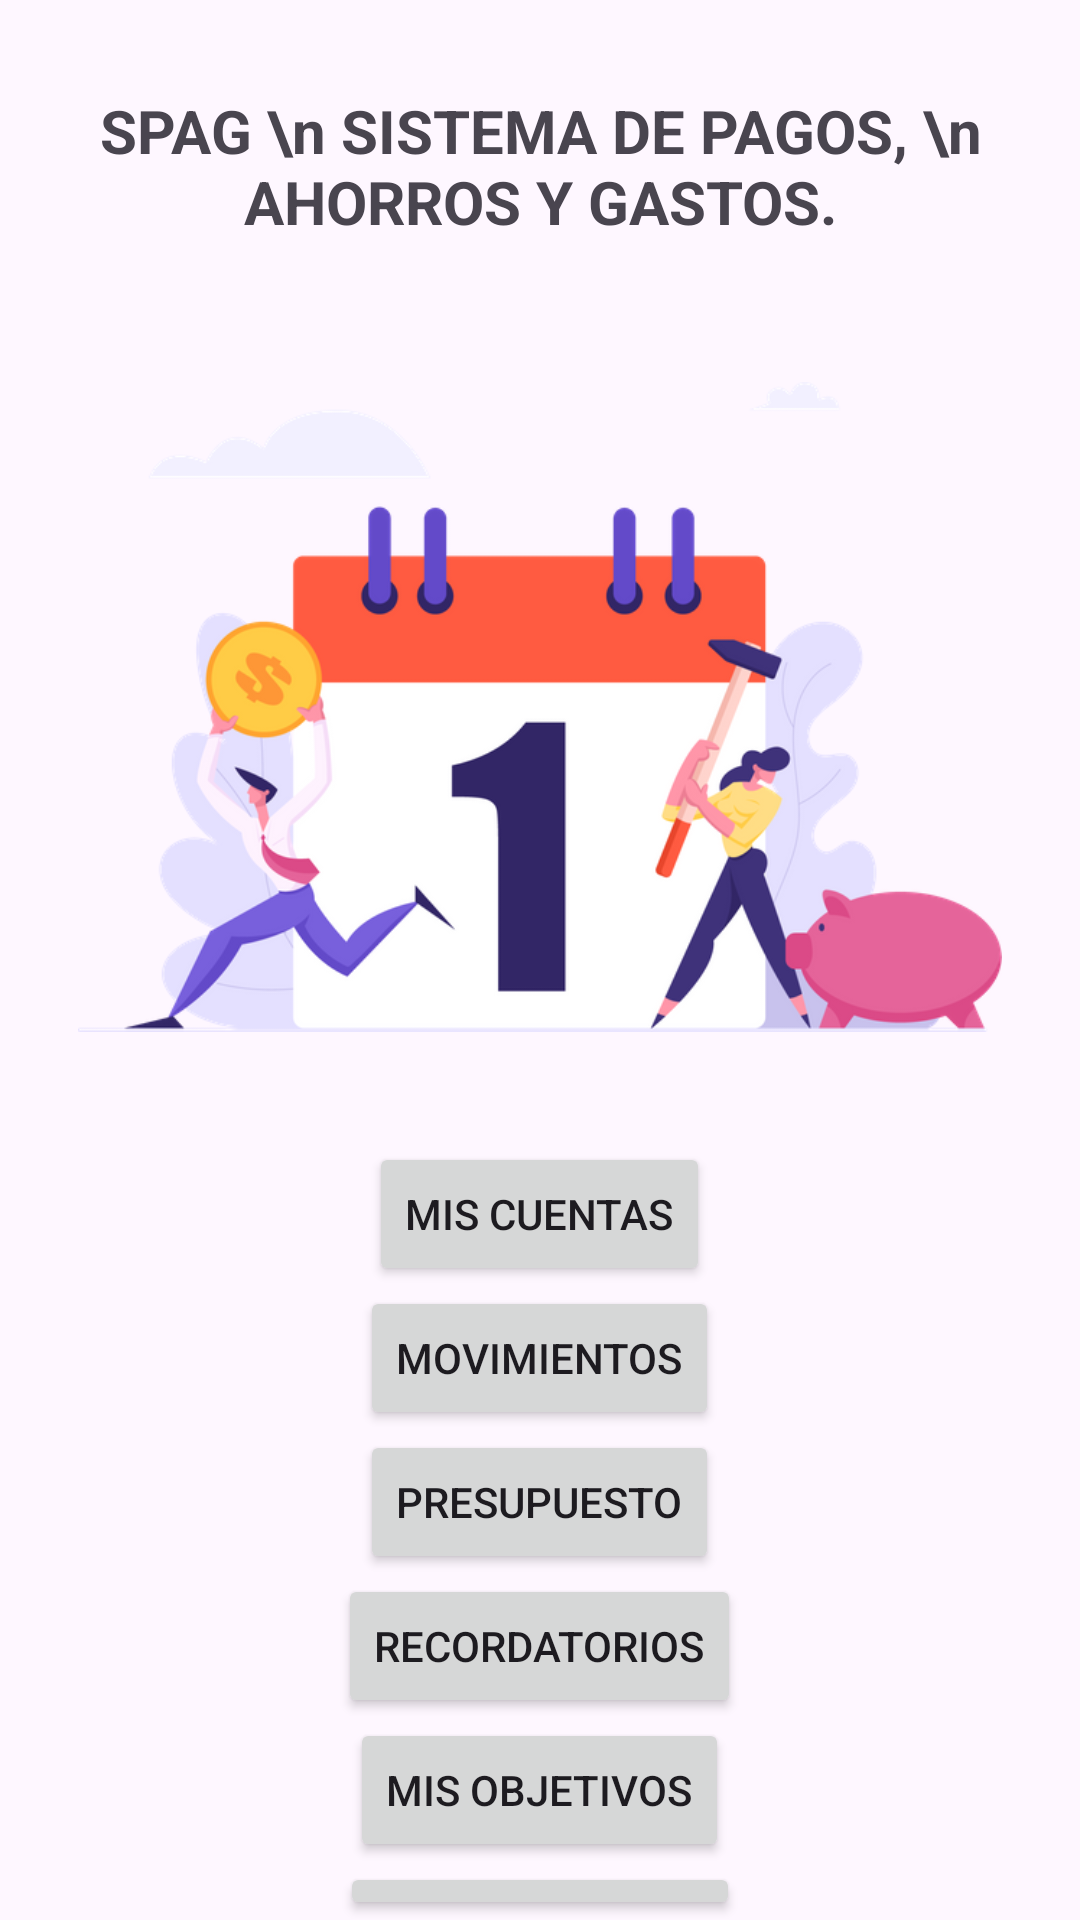

Layout XML and referenced resources for this Android screen:
<!-- AndroidManifest.xml: application theme Theme.SPAG -->
<!-- res/layout/activity_main.xml -->
<?xml version="1.0" encoding="utf-8"?>
<LinearLayout xmlns:android="http://schemas.android.com/apk/res/android"
    xmlns:app="http://schemas.android.com/apk/res-auto"
    android:layout_width="match_parent"
    android:layout_height="match_parent"
    android:paddingLeft="16dp"
    android:paddingRight="16dp"
    android:orientation="vertical"
    android:layout_margin="20dp">


    <LinearLayout
        android:layout_width="match_parent"
        android:layout_height="wrap_content"
        android:layout_margin="10dp"
        android:orientation="horizontal"></LinearLayout>

    <TextView
        android:id="@+id/textView2"
        android:layout_width="match_parent"
        android:layout_height="wrap_content"
        android:gravity="center"
        android:textSize="20sp"
        android:textStyle="bold"
        android:layout_margin="10dp"
        android:text="SPAG \n SISTEMA DE PAGOS, \n AHORROS Y GASTOS." />

    <ImageView
        android:id="@+id/imageView"
        android:layout_width="wrap_content"
        android:layout_height="270dp"
        android:layout_margin="10dp"
        app:srcCompat="@drawable/loanpayment" />

    <Button
        android:id="@+id/button_cuenta"
        android:layout_width="wrap_content"
        android:layout_height="wrap_content"
        android:layout_gravity="center"
        android:text="MIS CUENTAS" />

    <Button
        android:id="@+id/button_movimiento"
        android:layout_width="wrap_content"
        android:layout_height="wrap_content"
        android:drawablePadding="4dp"
        android:drawableTint="#ff0000"
        android:layout_gravity="center"
        android:text="MOVIMIENTOS" />

    <Button
        android:id="@+id/button_presupuesto"
        android:layout_width="wrap_content"
        android:layout_height="wrap_content"
        android:drawablePadding="4dp"
        android:drawableTint="#ff0000"
        android:layout_gravity="center"
        android:text="PRESUPUESTO" />

    <Button
        android:id="@+id/button_recordatorio"
        android:layout_width="wrap_content"
        android:layout_height="wrap_content"
        android:drawablePadding="4dp"
        android:drawableTint="#ff0000"
        android:layout_gravity="center"
        android:text="RECORDATORIOS" />

    <Button
        android:id="@+id/button_objetivo"
        android:layout_width="wrap_content"
        android:layout_height="wrap_content"
        android:drawablePadding="4dp"
        android:layout_gravity="center"
        android:drawableTint="#ff0000"
        android:text="MIS OBJETIVOS" />

    <Button
        android:id="@+id/button_contactos"
        android:layout_width="wrap_content"
        android:layout_height="wrap_content"
        android:drawablePadding="4dp"
        android:drawableTint="#ff0000"
        android:layout_gravity="center"
        android:text="MIS CONTACTOS" />
</LinearLayout>
<!-- resources referenced by this layout -->
<resources>
  <!-- drawable loanpayment: png bitmap (drawable-v24, 78021 bytes) -->
  <style name="Theme.SPAG" parent="Base.Theme.SPAG" />
  <style name="Base.Theme.SPAG" parent="Theme.Material3.DayNight.NoActionBar">
          
          
      </style>
</resources>
